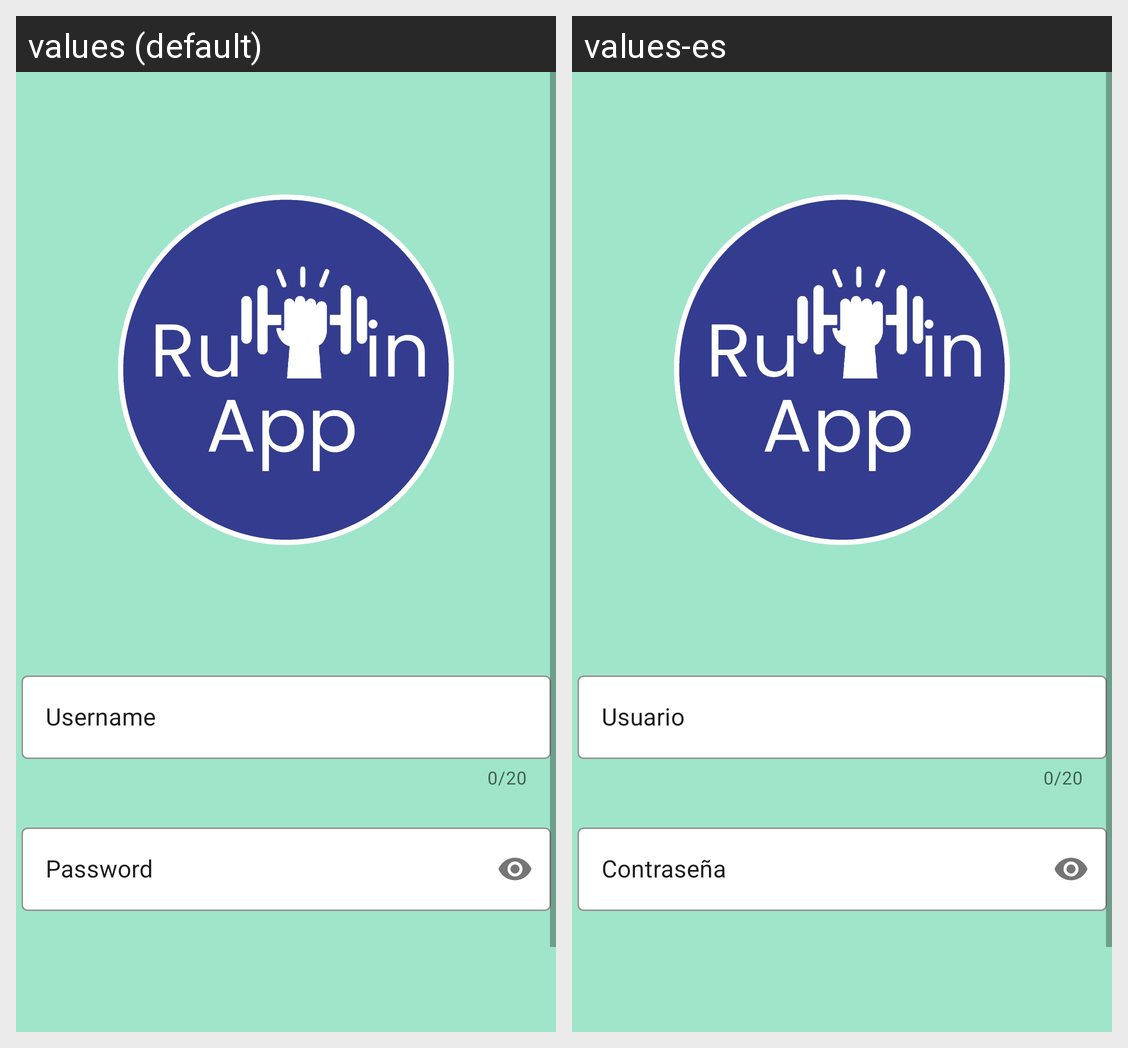

For this localized Android screen grid, give each drawn string resource with its value in every locale shown.
Android screen res/layout/login_fragment.xml rendered under 2 locales, left to right: values (default), values-es. Device: Nexus 5 (rendered at 1080×1920; each locale shown at half size, 540×960, under a caption strip naming it); theme Theme.Rutinappmobileapp.
Strings drawn on this screen, with the default value and each locale's value (text and hints the layout hard-codes, and strings that could not be matched under every locale, appear in the picture but are not listed):

username
  values: Username
  values-es: Usuario

prompt_password
  values: Password
  values-es: Contraseña
